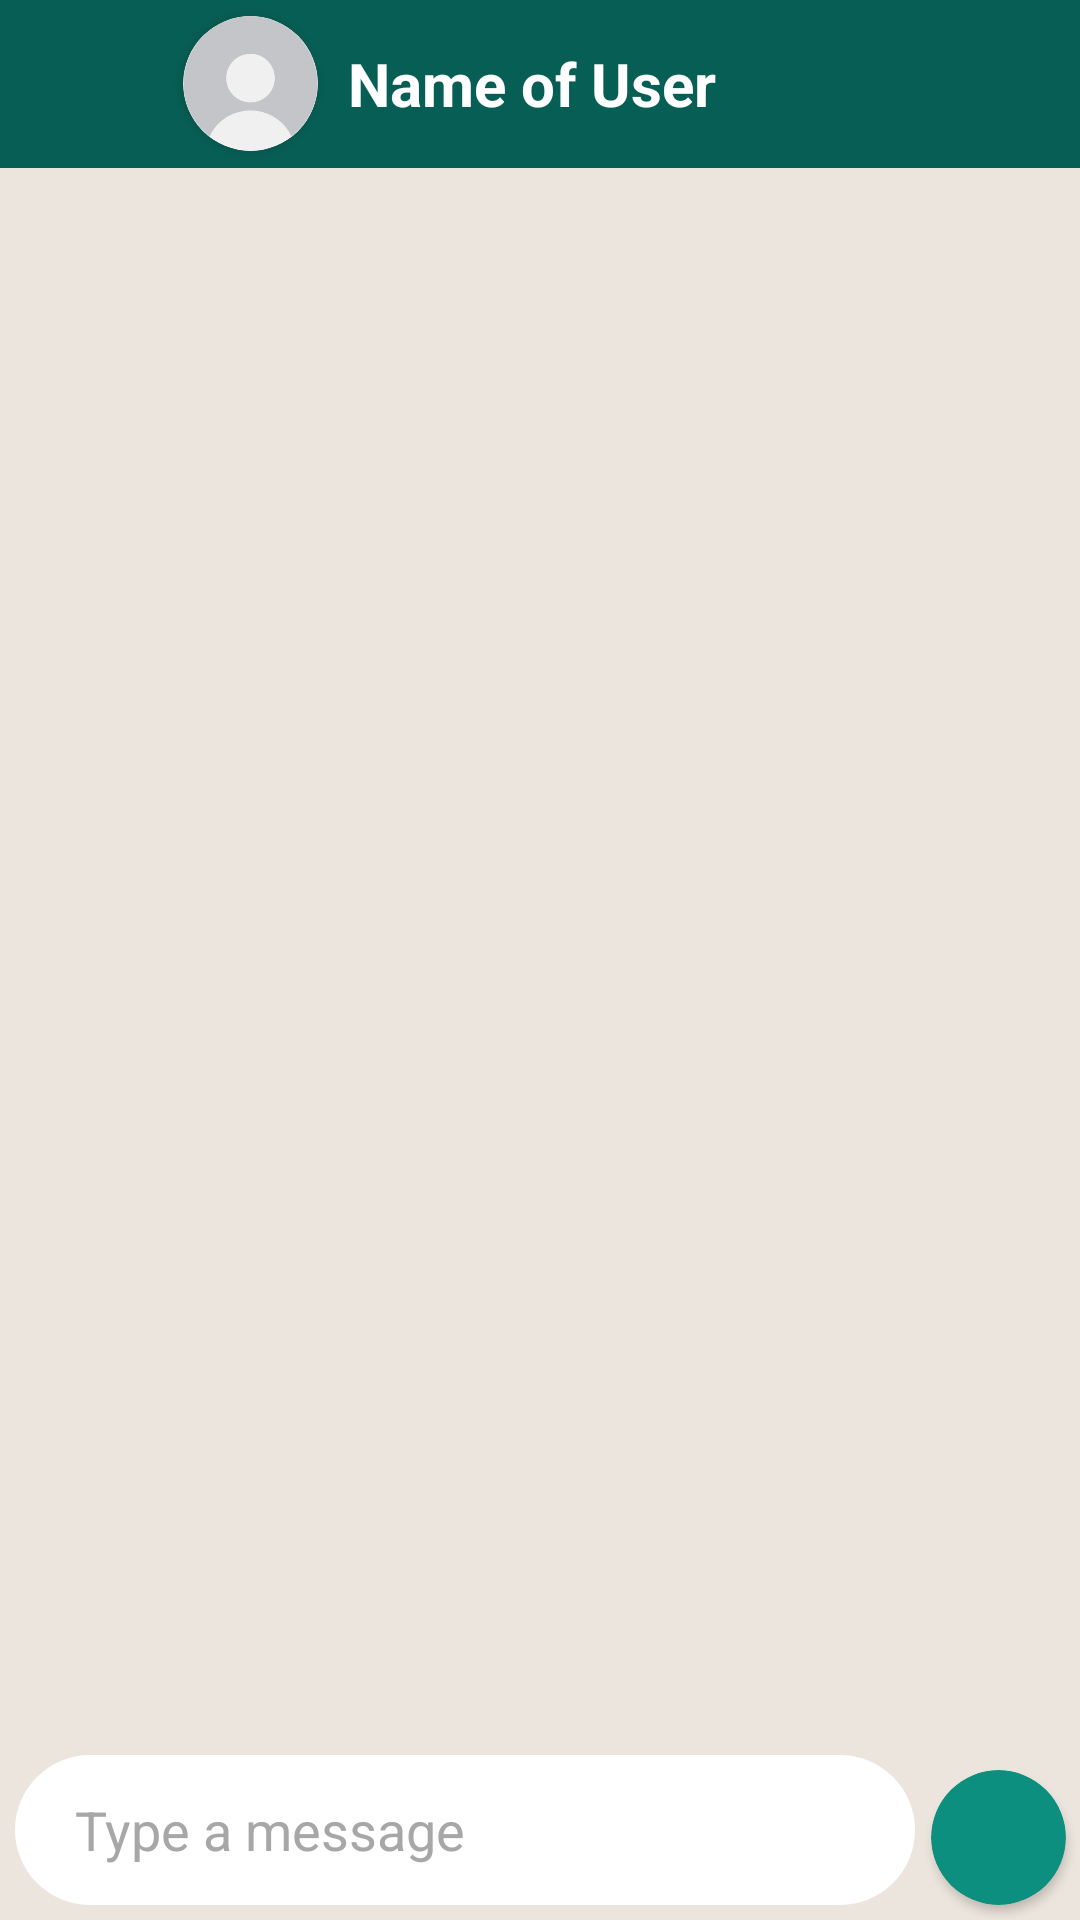

Layout XML and referenced resources for this Android screen:
<!-- AndroidManifest.xml: application theme Theme.Commutify -->
<!-- res/layout/activity_specificchat.xml -->
<?xml version="1.0" encoding="utf-8"?>
<RelativeLayout xmlns:android="http://schemas.android.com/apk/res/android"
    xmlns:app="http://schemas.android.com/apk/res-auto"
    xmlns:tools="http://schemas.android.com/tools"
    android:layout_width="match_parent"
    android:layout_height="match_parent"
    android:background="#ECE5DD"
    tools:context=".specificchat">

    <androidx.appcompat.widget.Toolbar
        android:layout_width="match_parent"
        android:layout_height="?attr/actionBarSize"
        android:layout_marginTop="0dp"
        android:background="#075e54"
        android:id="@+id/toolbarofspecificchat">

        <RelativeLayout
            android:layout_width="match_parent"
            android:layout_height="match_parent"
            android:gravity="center_vertical">

            <ImageButton
                android:layout_width="40dp"
                android:layout_height="40dp"
                android:id="@+id/backbuttonofspecificchat"
                android:background="@android:color/transparent"
                android:src="@drawable/ic_baseline_arrow_back_24"
                android:layout_centerVertical="true"
                app:tint="@color/white">
            </ImageButton>

            <androidx.cardview.widget.CardView
                android:layout_width="45dp"
                android:layout_height="45dp"
                android:id="@+id/cardviewofspecificuser"
                android:layout_marginLeft="5dp"
                android:layout_toRightOf="@id/backbuttonofspecificchat"
                android:layout_centerVertical="true"
                app:cardCornerRadius="45dp">

                <ImageView
                    android:layout_width="match_parent"
                    android:layout_height="match_parent"
                    android:src="@drawable/defaultprofile"
                    android:id="@+id/specificuserimageinimageview"
                    android:scaleType="centerCrop">
                </ImageView>

            </androidx.cardview.widget.CardView>


            <TextView
                android:layout_width="wrap_content"
                android:layout_height="wrap_content"
                android:text="Name of User"
                android:textSize="20sp"
                android:layout_toRightOf="@id/cardviewofspecificuser"
                android:id="@+id/Nameofspecificuser"
                android:layout_marginLeft="10dp"
                android:layout_centerVertical="true"
                android:textStyle="bold"
                android:textColor="@color/white">
            </TextView>


        </RelativeLayout>

    </androidx.appcompat.widget.Toolbar>

    <androidx.recyclerview.widget.RecyclerView
        android:layout_width="match_parent"
        android:layout_height="match_parent"
        android:layout_above="@id/getmessage"
        android:id="@+id/recyclerviewofspecificchat"
        android:layout_below="@id/toolbarofspecificchat"
        android:padding="5dp">
    </androidx.recyclerview.widget.RecyclerView>

    <EditText
        android:layout_width="match_parent"
        android:layout_height="50dp"
        android:hint="Type a message"
        android:layout_marginLeft="5dp"
        android:layout_marginBottom="5dp"
        android:paddingLeft="20dp"
        android:paddingEnd="10dp"
        android:layout_alignParentBottom="true"
        android:layout_marginRight="55dp"
        android:textColor="@color/black"
        android:id="@+id/getmessage"
        android:textSize="18sp"
        android:textAlignment="textStart"
        android:textColorHint="#A8A7A7"
        android:background="@drawable/messagebackground">
    </EditText>

    <androidx.cardview.widget.CardView
        android:layout_width="45dp"
        android:layout_height="45dp"
        app:cardCornerRadius="45dp"
        android:id="@+id/cardviewofsendmessage"
        android:layout_toRightOf="@id/getmessage"
        android:layout_marginLeft="-50dp"
        android:layout_marginBottom="5dp"
        android:backgroundTint="#0D8F80"
        android:layout_alignParentBottom="true">

        <ImageButton
            android:layout_width="match_parent"
            android:layout_height="match_parent"
            android:scaleType="centerCrop"
            android:src="@drawable/ic_baseline_arrow_forward_24"
            app:tint="@color/white"
            android:background="@android:color/transparent"
            android:backgroundTint="@android:color/transparent"
            android:id="@+id/imageviewsendmessage"
            android:layout_gravity="center"
            android:padding="8dp">
        </ImageButton>

    </androidx.cardview.widget.CardView>



</RelativeLayout>
<!-- resources referenced by this layout -->
<resources>
  <!-- drawable defaultprofile: png bitmap (drawable-v24, 25313 bytes) -->
  <!-- drawable messagebackground (drawable) -->
  <?xml version="1.0" encoding="utf-8"?>
  <shape xmlns:android="http://schemas.android.com/apk/res/android">
  
      <corners android:radius="50dp">
      </corners>
  
      <solid android:color="@color/white">
      </solid>
  
  
  </shape>
  <style name="Theme.Commutify" parent="Theme.MaterialComponents.DayNight.NoActionBar">
          
          <item name="colorPrimary">@color/purple_500</item>
          <item name="colorPrimaryVariant">@color/purple_700</item>
          <item name="colorOnPrimary">@color/white</item>
          
          <item name="colorSecondary">@color/teal_200</item>
          <item name="colorSecondaryVariant">@color/teal_700</item>
          <item name="colorOnSecondary">@color/black</item>
          
          <item name="android:statusBarColor" tools:targetApi="l">?attr/colorPrimaryVariant</item>
          
      </style>
  <!-- not gathered from this repository: default colours our renderer supplied (Android Studio template values) -->
  <color name="purple_500">#FF6200EE</color>
  <color name="purple_700">#FF3700B3</color>
  <color name="teal_200">#FF03DAC5</color>
  <color name="teal_700">#FF018786</color>
  <color name="black">#FF000000</color>
  <color name="white">#FFFFFFFF</color>
</resources>
